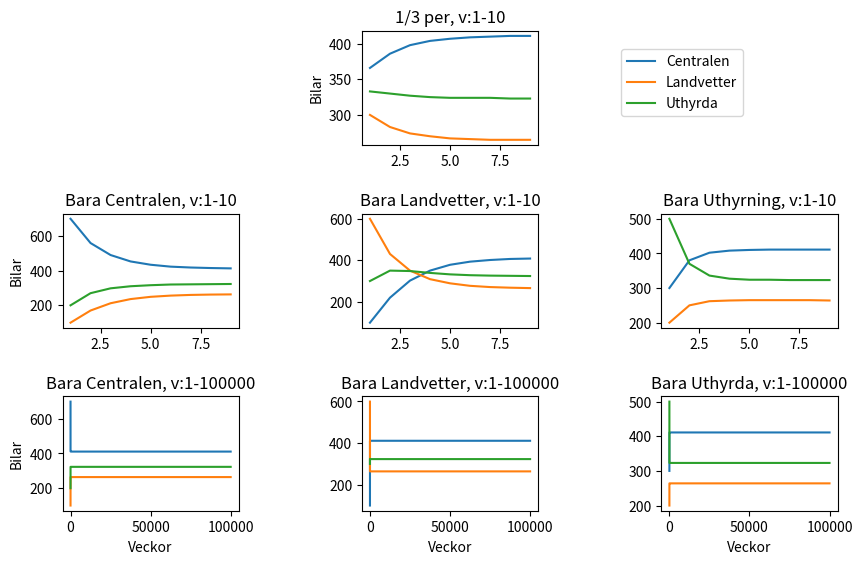

Write the Python code that produced this figure.
import numpy as np
import matplotlib.pyplot as plt

def UppgiftA(V0, n):
    A = np.matrix([[0.7, 0.1, 0.3], [0.1, 0.6, 0.2], [0.2, 0.3, 0.5]])

    poweredA = np.linalg.matrix_power(A, n)
    
    result = poweredA @ V0
    return result

def UppgiftB():
    n = range(1,10)
    
    C0 = 333
    L0 = 333
    U0 = 333
    V0 = np.matrix([[C0], [L0], [U0]])
    plt.figure(figsize=(10,6))
    plt.subplots_adjust(left=0.125, right=0.9, bottom=0.1, top=0.9, wspace=0.7, hspace=0.6)
    plt.subplot(3, 3, 2)
    plt.title("1/3 per, v:1-10")
    plt.ylabel("Bilar")
    plt.plot(n, [round(float(UppgiftA(V0, x)[0])) for x in n], label="Centralen")
    plt.plot(n, [round(float(UppgiftA(V0, x)[1])) for x in n], label="Landvetter")
    plt.plot(n, [round(float(UppgiftA(V0, x)[2])) for x in n], label="Uthyrda")
    plt.legend(bbox_to_anchor=(1.7, 0.4, 0.5, 0.5))

    plt.subplot(3, 3, 4)
    plt.title("Bara Centralen, v:1-10")
    plt.ylabel("Bilar")
    C0 = 999
    L0 = 0
    U0 = 0
    V0 = np.matrix([[C0], [L0], [U0]])
    print([float(UppgiftA(V0, x)[0]) for x in n])
    plt.plot(n, [round(float(UppgiftA(V0, x)[0])) for x in n], label="Centralen")
    plt.plot(n, [round(float(UppgiftA(V0, x)[1])) for x in n], label="Landvetter")
    plt.plot(n, [round(float(UppgiftA(V0, x)[2])) for x in n], label="Uthyrda")

    plt.subplot(3, 3, 5)
    plt.title("Bara Landvetter, v:1-10")
    C0 = 0
    L0 = 999
    U0 = 0
    V0 = np.matrix([[C0], [L0], [U0]])
    print([float(UppgiftA(V0, x)[0]) for x in n])
    plt.plot(n, [round(float(UppgiftA(V0, x)[0])) for x in n], label="Centralen")
    plt.plot(n, [round(float(UppgiftA(V0, x)[1])) for x in n], label="Landvetter")
    plt.plot(n, [round(float(UppgiftA(V0, x)[2])) for x in n], label="Uthyrda")

    plt.subplot(3, 3, 6)
    plt.title("Bara Uthyrning, v:1-10")
    C0 = 0
    L0 = 0
    U0 = 999
    V0 = np.matrix([[C0], [L0], [U0]])
    print([float(UppgiftA(V0, x)[0]) for x in n])
    plt.plot(n, [round(float(UppgiftA(V0, x)[0])) for x in n], label="Centralen")
    plt.plot(n, [round(float(UppgiftA(V0, x)[1])) for x in n], label="Landvetter")
    plt.plot(n, [round(float(UppgiftA(V0, x)[2])) for x in n], label="Uthyrda")

    n = [1, 10, 100, 1000, 10000, 100000]
    plt.subplot(3, 3, 7)
    plt.title("Bara Centralen, v:1-100000")
    plt.xlabel("Veckor")
    plt.ylabel("Bilar")
    C0 = 999
    L0 = 0
    U0 = 0
    V0 = np.matrix([[C0], [L0], [U0]])
    print([float(UppgiftA(V0, x)[0]) for x in n])
    plt.plot(n, [round(float(UppgiftA(V0, x)[0])) for x in n], label="Centralen")
    plt.plot(n, [round(float(UppgiftA(V0, x)[1])) for x in n], label="Landvetter")
    plt.plot(n, [round(float(UppgiftA(V0, x)[2])) for x in n], label="Uthyrda")

    plt.subplot(3, 3, 8)
    plt.title("Bara Landvetter, v:1-100000")
    plt.xlabel("Veckor")
    C0 = 0
    L0 = 999
    U0 = 0
    V0 = np.matrix([[C0], [L0], [U0]])
    print([float(UppgiftA(V0, x)[0]) for x in n])
    plt.plot(n, [round(float(UppgiftA(V0, x)[0])) for x in n], label="Centralen")
    plt.plot(n, [round(float(UppgiftA(V0, x)[1])) for x in n], label="Landvetter")
    plt.plot(n, [round(float(UppgiftA(V0, x)[2])) for x in n], label="Uthyrda")

    plt.subplot(3, 3, 9)
    plt.xlabel("Veckor")
    plt.title("Bara Uthyrda, v:1-100000")
    C0 = 0
    L0 = 0
    U0 = 999
    V0 = np.matrix([[C0], [L0], [U0]])
    print([float(UppgiftA(V0, x)[0]) for x in n])
    print([float(UppgiftA(V0, x)[1]) for x in n])
    print([float(UppgiftA(V0, x)[2]) for x in n])
    plt.plot(n, [round(float(UppgiftA(V0, x)[0])) for x in n], label="Centralen")
    plt.plot(n, [round(float(UppgiftA(V0, x)[1])) for x in n], label="Landvetter")
    plt.plot(n, [round(float(UppgiftA(V0, x)[2])) for x in n], label="Uthyrda")


    plt.show()



UppgiftB()

C0 = 31
L0 = 42
U0 = 35
n = 10
V0 = np.matrix([[C0], [L0], [U0]])

print(f"V{n} = {UppgiftA(V0, n)} \n")



#Vid fallet där C0 = L0 = U0 = B, där B tillhör naturliga talen, kommer resulterande matris Vn förbli V0; Vn = V0
